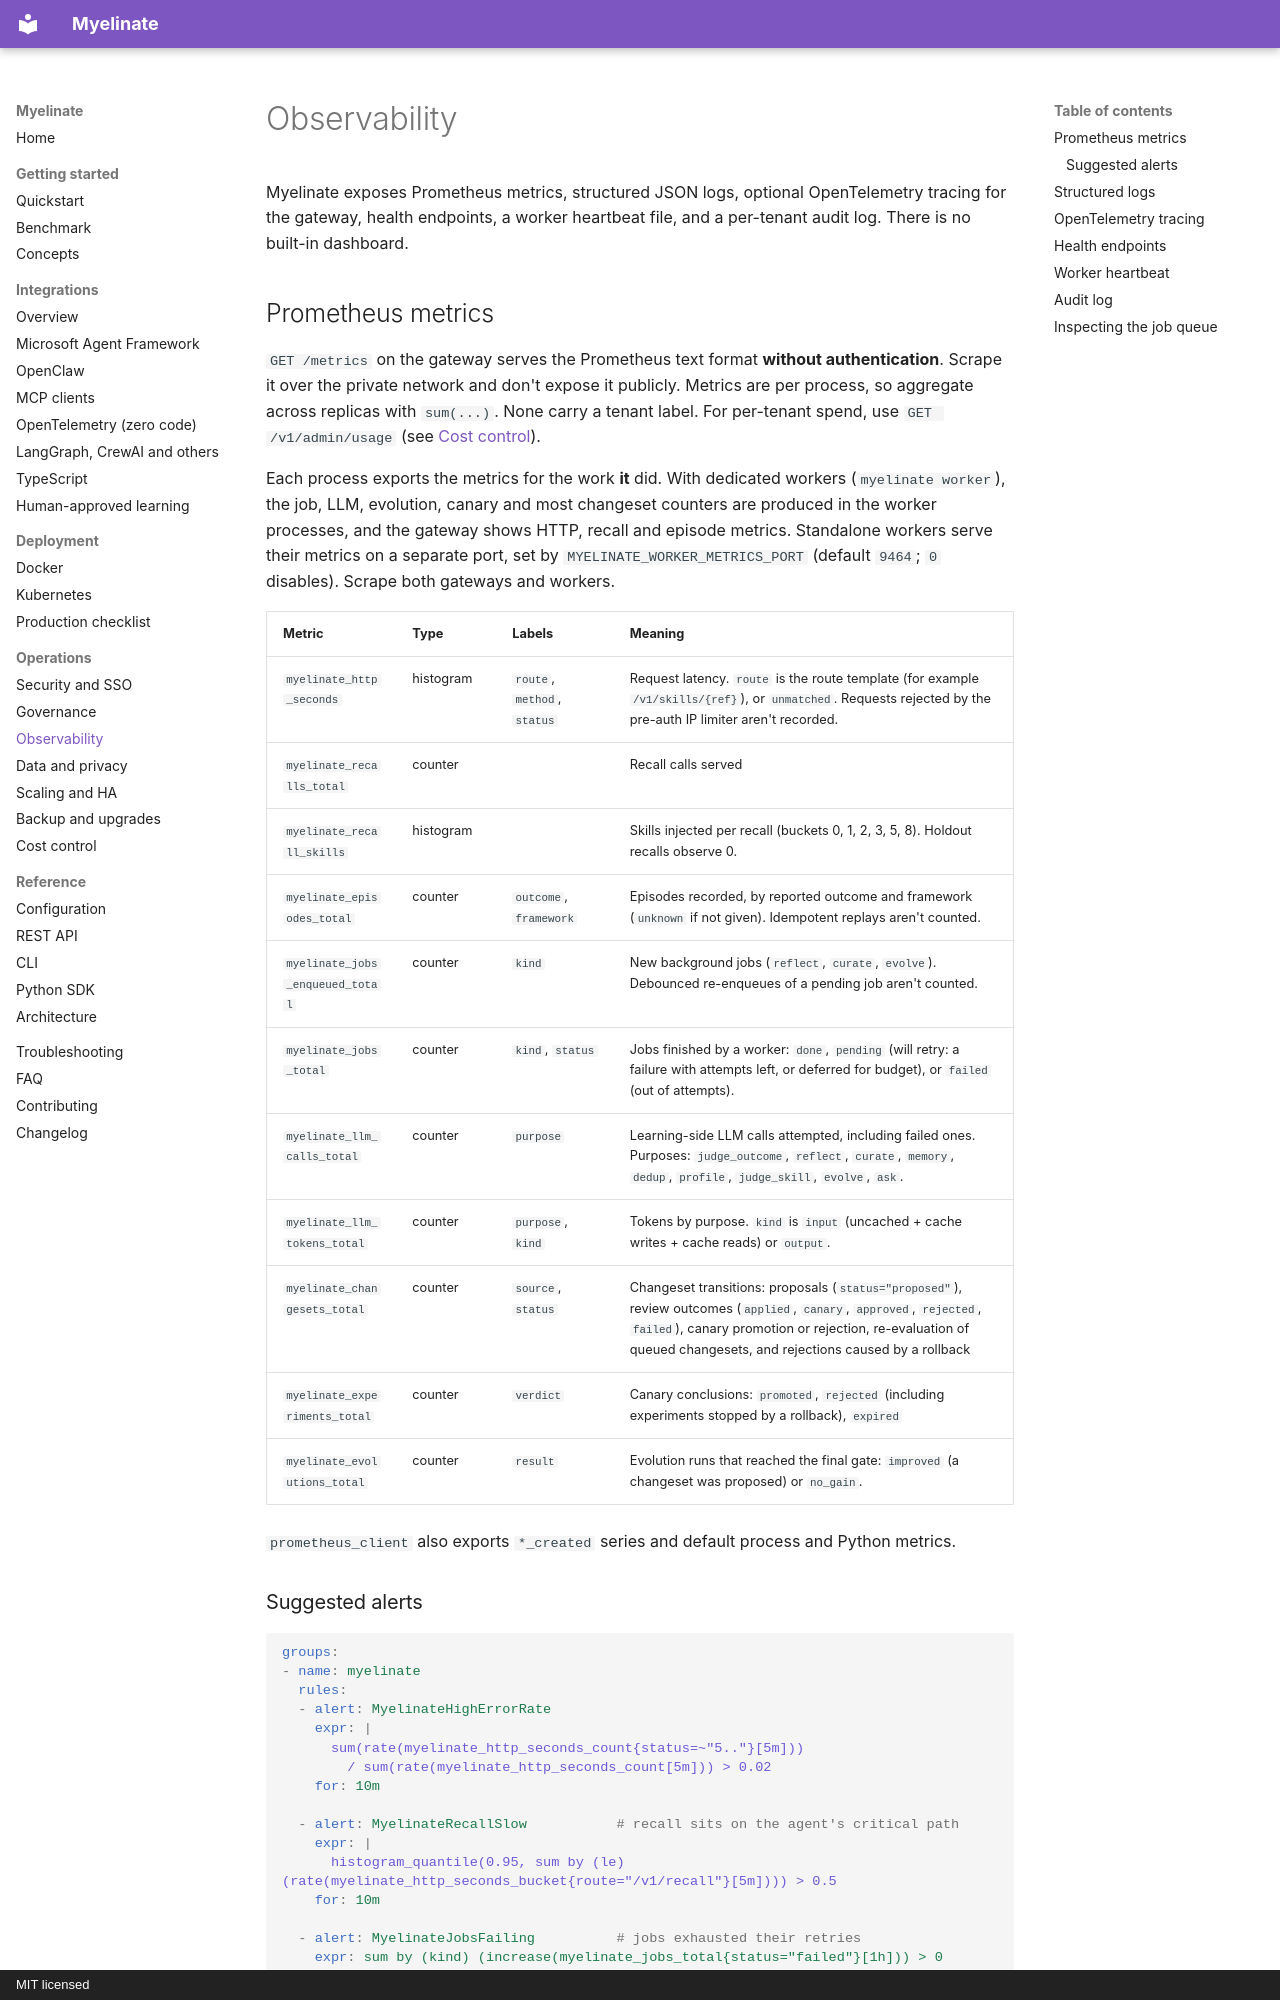

repository: notaaaronfr/myelinate · page: operations/observability/index.html · generator: mkdocs · copyright: MIT licensed

# Observability

Myelinate exposes Prometheus metrics, structured JSON logs, optional OpenTelemetry tracing for the gateway, health
endpoints, a worker heartbeat file, and a per-tenant audit log. There is no built-in dashboard.

## Prometheus metrics

`GET /metrics` on the gateway serves the Prometheus text format **without authentication**. Scrape it over the
private network and don't expose it publicly. Metrics are per process, so aggregate across replicas with `sum(...)`.
None carry a tenant label. For per-tenant spend, use `GET /v1/admin/usage` (see [Cost control](cost-control.md)).

Each process exports the metrics for the work **it** did. With dedicated workers (`myelinate worker`), the job, LLM,
evolution, canary and most changeset counters are produced in the worker processes, and the gateway shows HTTP,
recall and episode metrics. Standalone workers serve their metrics on a separate port, set by
`MYELINATE_WORKER_METRICS_PORT` (default `9464`; `0` disables). Scrape both gateways and workers.

| Metric | Type | Labels | Meaning |
|---|---|---|---|
| `myelinate_http_seconds` | histogram | `route`, `method`, `status` | Request latency. `route` is the route template (for example `/v1/skills/{ref}`), or `unmatched`. Requests rejected by the pre-auth IP limiter aren't recorded. |
| `myelinate_recalls_total` | counter | | Recall calls served |
| `myelinate_recall_skills` | histogram | | Skills injected per recall (buckets 0, 1, 2, 3, 5, 8). Holdout recalls observe 0. |
| `myelinate_episodes_total` | counter | `outcome`, `framework` | Episodes recorded, by reported outcome and framework (`unknown` if not given). Idempotent replays aren't counted. |
| `myelinate_jobs_enqueued_total` | counter | `kind` | New background jobs (`reflect`, `curate`, `evolve`). Debounced re-enqueues of a pending job aren't counted. |
| `myelinate_jobs_total` | counter | `kind`, `status` | Jobs finished by a worker: `done`, `pending` (will retry: a failure with attempts left, or deferred for budget), or `failed` (out of attempts). |
| `myelinate_llm_calls_total` | counter | `purpose` | Learning-side LLM calls attempted, including failed ones. Purposes: `judge_outcome`, `reflect`, `curate`, `memory`, `dedup`, `profile`, `judge_skill`, `evolve`, `ask`. |
| `myelinate_llm_tokens_total` | counter | `purpose`, `kind` | Tokens by purpose. `kind` is `input` (uncached + cache writes + cache reads) or `output`. |
| `myelinate_changesets_total` | counter | `source`, `status` | Changeset transitions: proposals (`status="proposed"`), review outcomes (`applied`, `canary`, `approved`, `rejected`, `failed`), canary promotion or rejection, re-evaluation of queued changesets, and rejections caused by a rollback |
| `myelinate_experiments_total` | counter | `verdict` | Canary conclusions: `promoted`, `rejected` (including experiments stopped by a rollback), `expired` |
| `myelinate_evolutions_total` | counter | `result` | Evolution runs that reached the final gate: `improved` (a changeset was proposed) or `no_gain`. |

`prometheus_client` also exports `*_created` series and default process and Python metrics.
